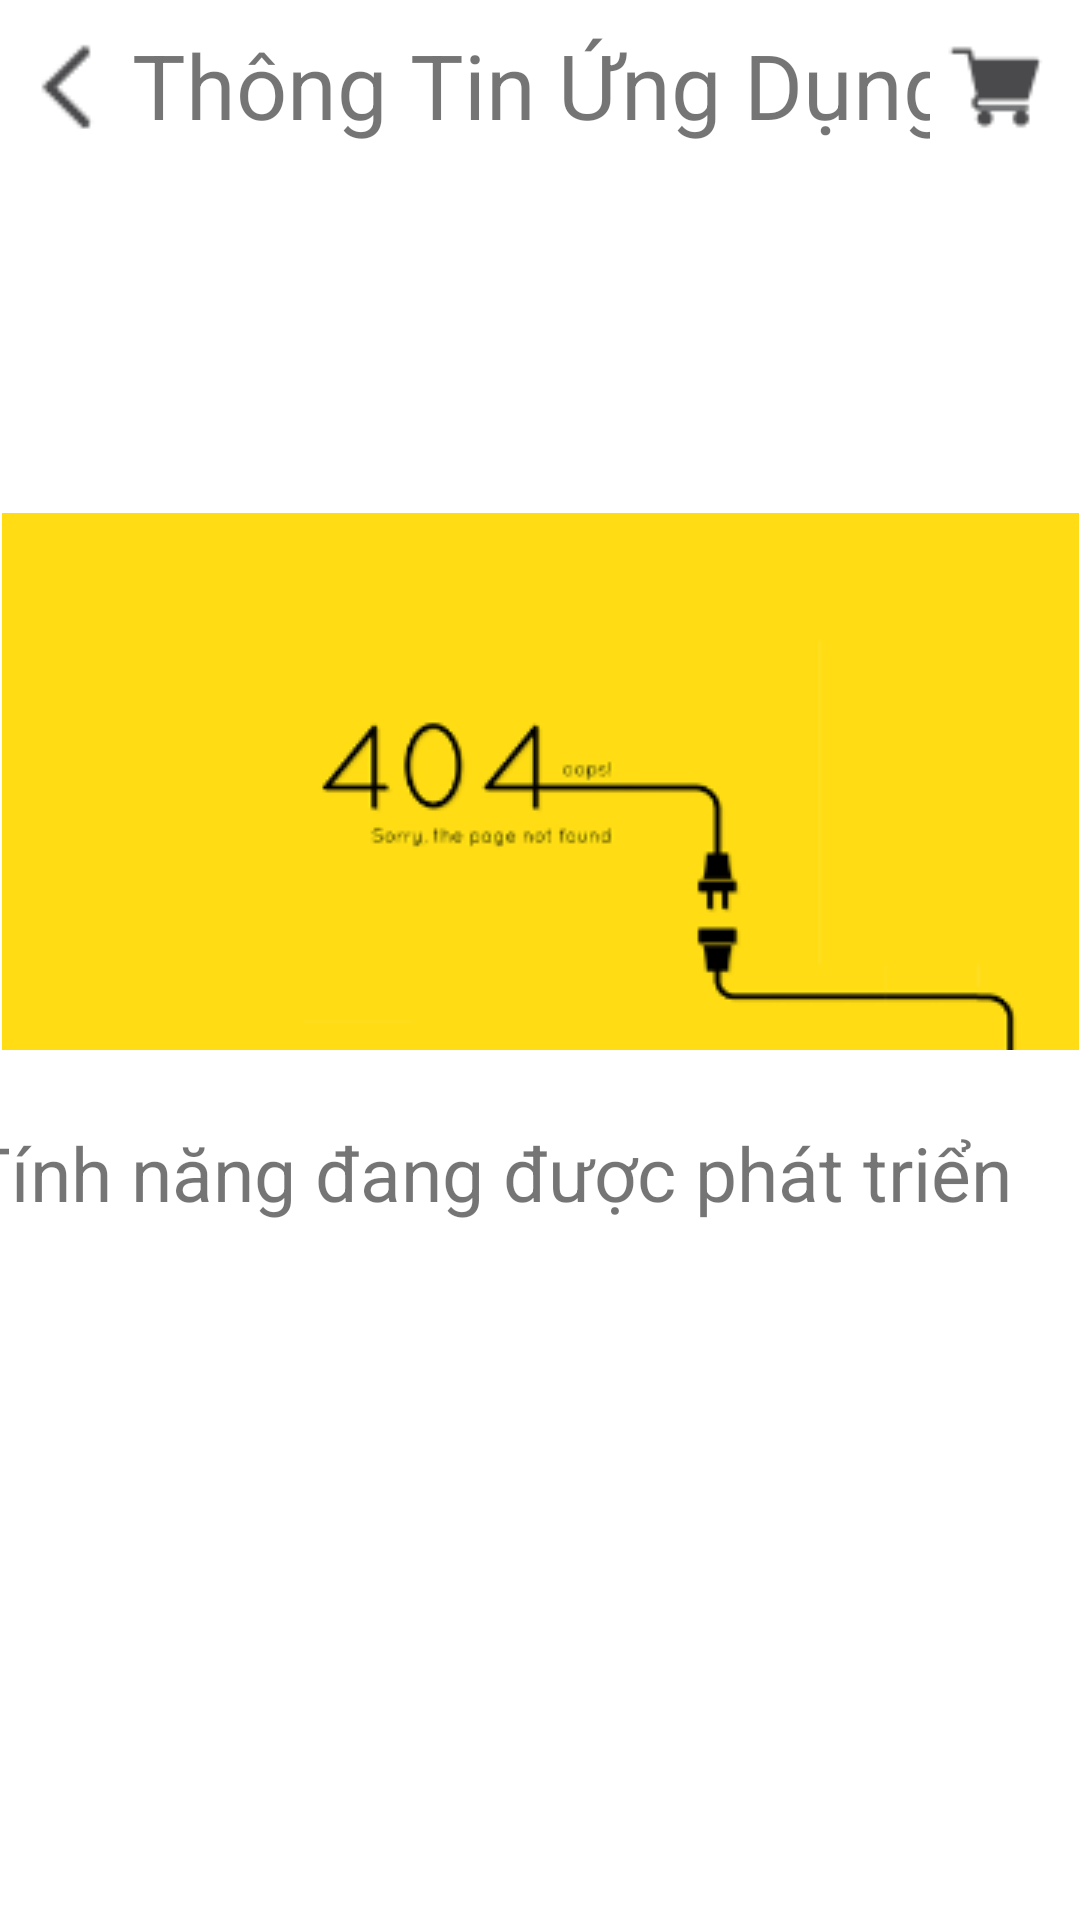

Produce the Android XML layout that renders to this screen, including the resource entries it uses.
<!-- AndroidManifest.xml: application theme Theme.Di_Cho -->
<!-- res/layout/error_404.xml -->
<?xml version="1.0" encoding="utf-8"?>
<androidx.constraintlayout.widget.ConstraintLayout xmlns:android="http://schemas.android.com/apk/res/android"
    android:layout_width="match_parent"
    android:layout_height="match_parent"
    xmlns:app="http://schemas.android.com/apk/res-auto">
    
    <ImageView
        android:id="@+id/back"
        android:layout_width="44dp"
        android:layout_height="44dp"
        android:layout_marginTop="5dp"
        app:layout_constraintEnd_toEndOf="parent"
        app:layout_constraintHorizontal_bias="0.0"
        app:layout_constraintStart_toStartOf="parent"
        app:layout_constraintTop_toTopOf="parent"
        android:src="@drawable/icon_back"/>
    
    <TextView
        android:id="@+id/txt_thong_tin"
        android:layout_width="280dp"
        android:layout_height="43dp"
        android:layout_marginTop="8dp"
        android:text="Thông Tin Ứng Dụng"
        android:textSize="30dp"
        app:layout_constraintEnd_toEndOf="parent"
        app:layout_constraintHorizontal_bias="0.0"
        app:layout_constraintStart_toEndOf="@+id/back"
        app:layout_constraintTop_toTopOf="parent"/>

    <ImageView
        android:id="@+id/buy"
        android:layout_width="50dp"
        android:layout_height="56dp"
        app:layout_constraintEnd_toEndOf="parent"
        app:layout_constraintHorizontal_bias="1.0"
        app:layout_constraintStart_toEndOf="@+id/txt_thong_tin"
        app:layout_constraintTop_toTopOf="parent"
        android:src="@drawable/icon_buy"/>
    
    <ImageView
        android:id="@+id/error"
        android:layout_width="wrap_content"
        android:layout_height="wrap_content"
        android:layout_marginTop="120dp"
        app:layout_constraintEnd_toEndOf="parent"
        app:layout_constraintStart_toStartOf="parent"
        app:layout_constraintTop_toBottomOf="@+id/txt_thong_tin"
        android:src="@drawable/icon_error"/>
    
    <TextView
        android:id="@+id/noi_dung"
        android:layout_width="366dp"
        android:layout_height="41dp"
        android:layout_marginStart="26dp"
        android:layout_marginTop="24dp"
        android:layout_marginEnd="25dp"
        android:text="Tính năng đang được phát triển"
        android:textSize="25dp"
        app:layout_constraintEnd_toEndOf="parent"
        app:layout_constraintStart_toStartOf="parent"
        app:layout_constraintHorizontal_bias="0.666"
        app:layout_constraintTop_toBottomOf="@+id/error"/>

</androidx.constraintlayout.widget.ConstraintLayout>
<!-- resources referenced by this layout -->
<resources>
  <!-- drawable icon_back: png bitmap (drawable-v24, 443 bytes) -->
  <!-- drawable icon_buy: png bitmap (drawable-v24, 747 bytes) -->
  <!-- drawable icon_error: png bitmap (drawable-v24, 7017 bytes) -->
  <style name="Theme.Di_Cho" parent="Theme.MaterialComponents.DayNight.NoActionBar">
          
          <item name="colorPrimary">#FF9800</item>
          <item name="colorPrimaryVariant">#A4FF9800</item>
          <item name="colorOnPrimary">@color/white</item>
          
          <item name="colorSecondary">@color/teal_200</item>
          <item name="colorSecondaryVariant">@color/teal_700</item>
          <item name="colorOnSecondary">@color/black</item>
          
          <item name="android:statusBarColor" tools:targetApi="l">?attr/colorPrimaryVariant</item>
          
      </style>
  <color name="white">#FFFFFFFF</color>
  <color name="teal_200">#FF03DAC5</color>
  <color name="teal_700">#FF018786</color>
  <color name="black">#FF000000</color>
</resources>
